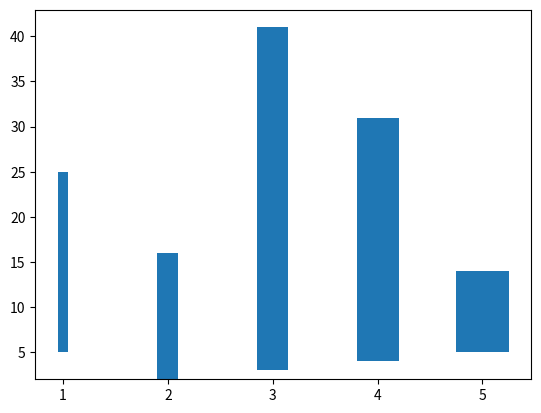

Write the Python code that produced this figure.
#encodgin: utf8

import matplotlib.pyplot as plt
def bar_chart_generator():
	l = [1, 2, 3, 4, 5]
	h = [20, 14, 38, 27, 9]
	w = [0.1, 0.2, 0.3, 0.4, 0.5]
	b = [5, 2, 3, 4, 5]
	fig = plt.figure()
	ax = fig.add_subplot(111)
	rects = ax.bar(l, h, w, b)
	plt.show()

bar_chart_generator()
 
